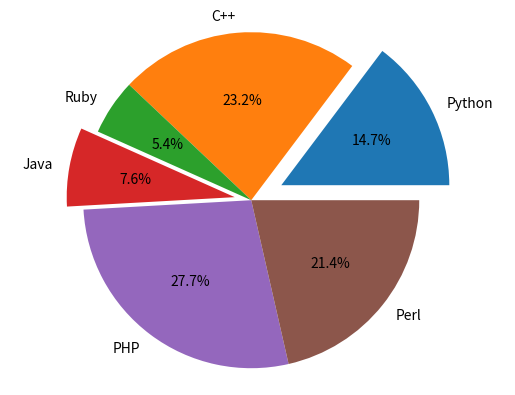

Here is the Python script that generated this plot:
import matplotlib.pyplot as plotter

labels = ['Python', 'C++', 'Ruby', 'Java', 'PHP', 'Perl']
sizes = [33, 52, 12, 17, 62, 48]
separated = (0.2, 0, 0, 0.1, 0, 0)

plotter.pie(sizes, labels = labels, autopct='%1.1f%%', explode=separated)
plotter.axis('equal')

plotter.show()